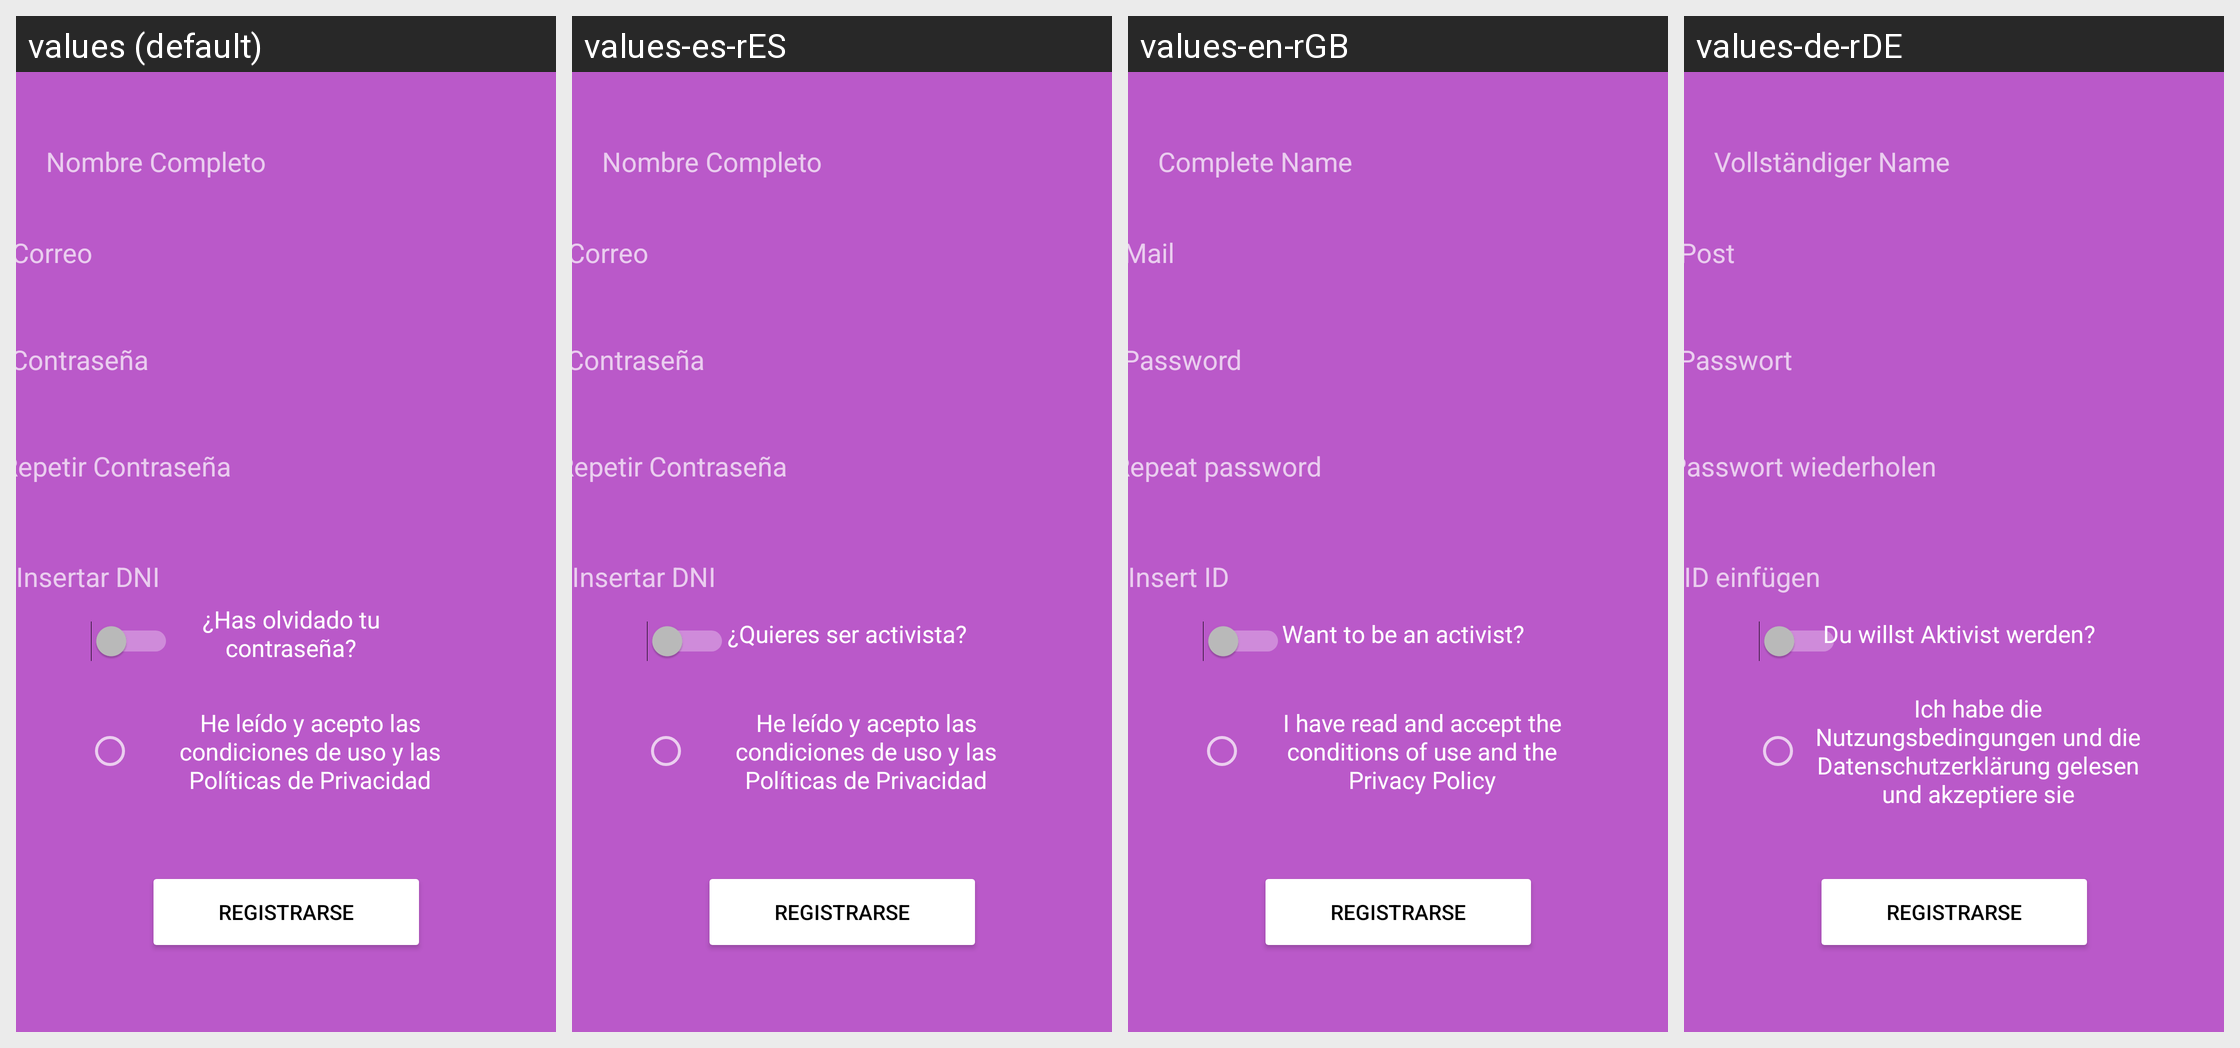

Locale-by-locale string values for the Android screen shown in this grid:
Android screen res/layout/activity_registro.xml rendered under 4 locales, left to right: values (default), values-es-rES, values-en-rGB, values-de-rDE. Device: Nexus 5 (rendered at 1080×1920; each locale shown at half size, 540×960, under a caption strip naming it); theme Theme.AppCompat.
Other locales in the repository, not shown: values-fr.
Strings drawn on this screen, with the default value and each locale's value (text and hints the layout hard-codes appear in the picture but are not listed):

nombre_completo
  values: Nombre Completo
  values-es-rES: Nombre Completo
  values-en-rGB: Complete Name
  values-de-rDE: Vollständiger Name

correo
  values: Correo
  values-es-rES: Correo
  values-en-rGB: Mail
  values-de-rDE: Post

Password
  values: Contraseña
  values-es-rES: Contraseña
  values-en-rGB: Password
  values-de-rDE: Passwort

RepeatPassword
  values: Repetir Contraseña
  values-es-rES: Repetir Contraseña
  values-en-rGB: Repeat password
  values-de-rDE: Passwort wiederholen

insertar_dni
  values: Insertar DNI
  values-es-rES: Insertar DNI
  values-en-rGB: Insert ID
  values-de-rDE: ID einfügen

textoActivista
  values: ¿Has olvidado tu contraseña?
  values-es-rES: ¿Quieres ser activista?
  values-en-rGB: Want to be an activist?
  values-de-rDE: Du willst Aktivist werden?

condiciones
  values: He leído y acepto las condiciones de uso y las Políticas de Privacidad
  values-es-rES: He leído y acepto las condiciones de uso y las Políticas de Privacidad
  values-en-rGB: I have read and accept the conditions of use and the Privacy Policy
  values-de-rDE: Ich habe die Nutzungsbedingungen und die Datenschutzerklärung gelesen und akzeptiere sie
